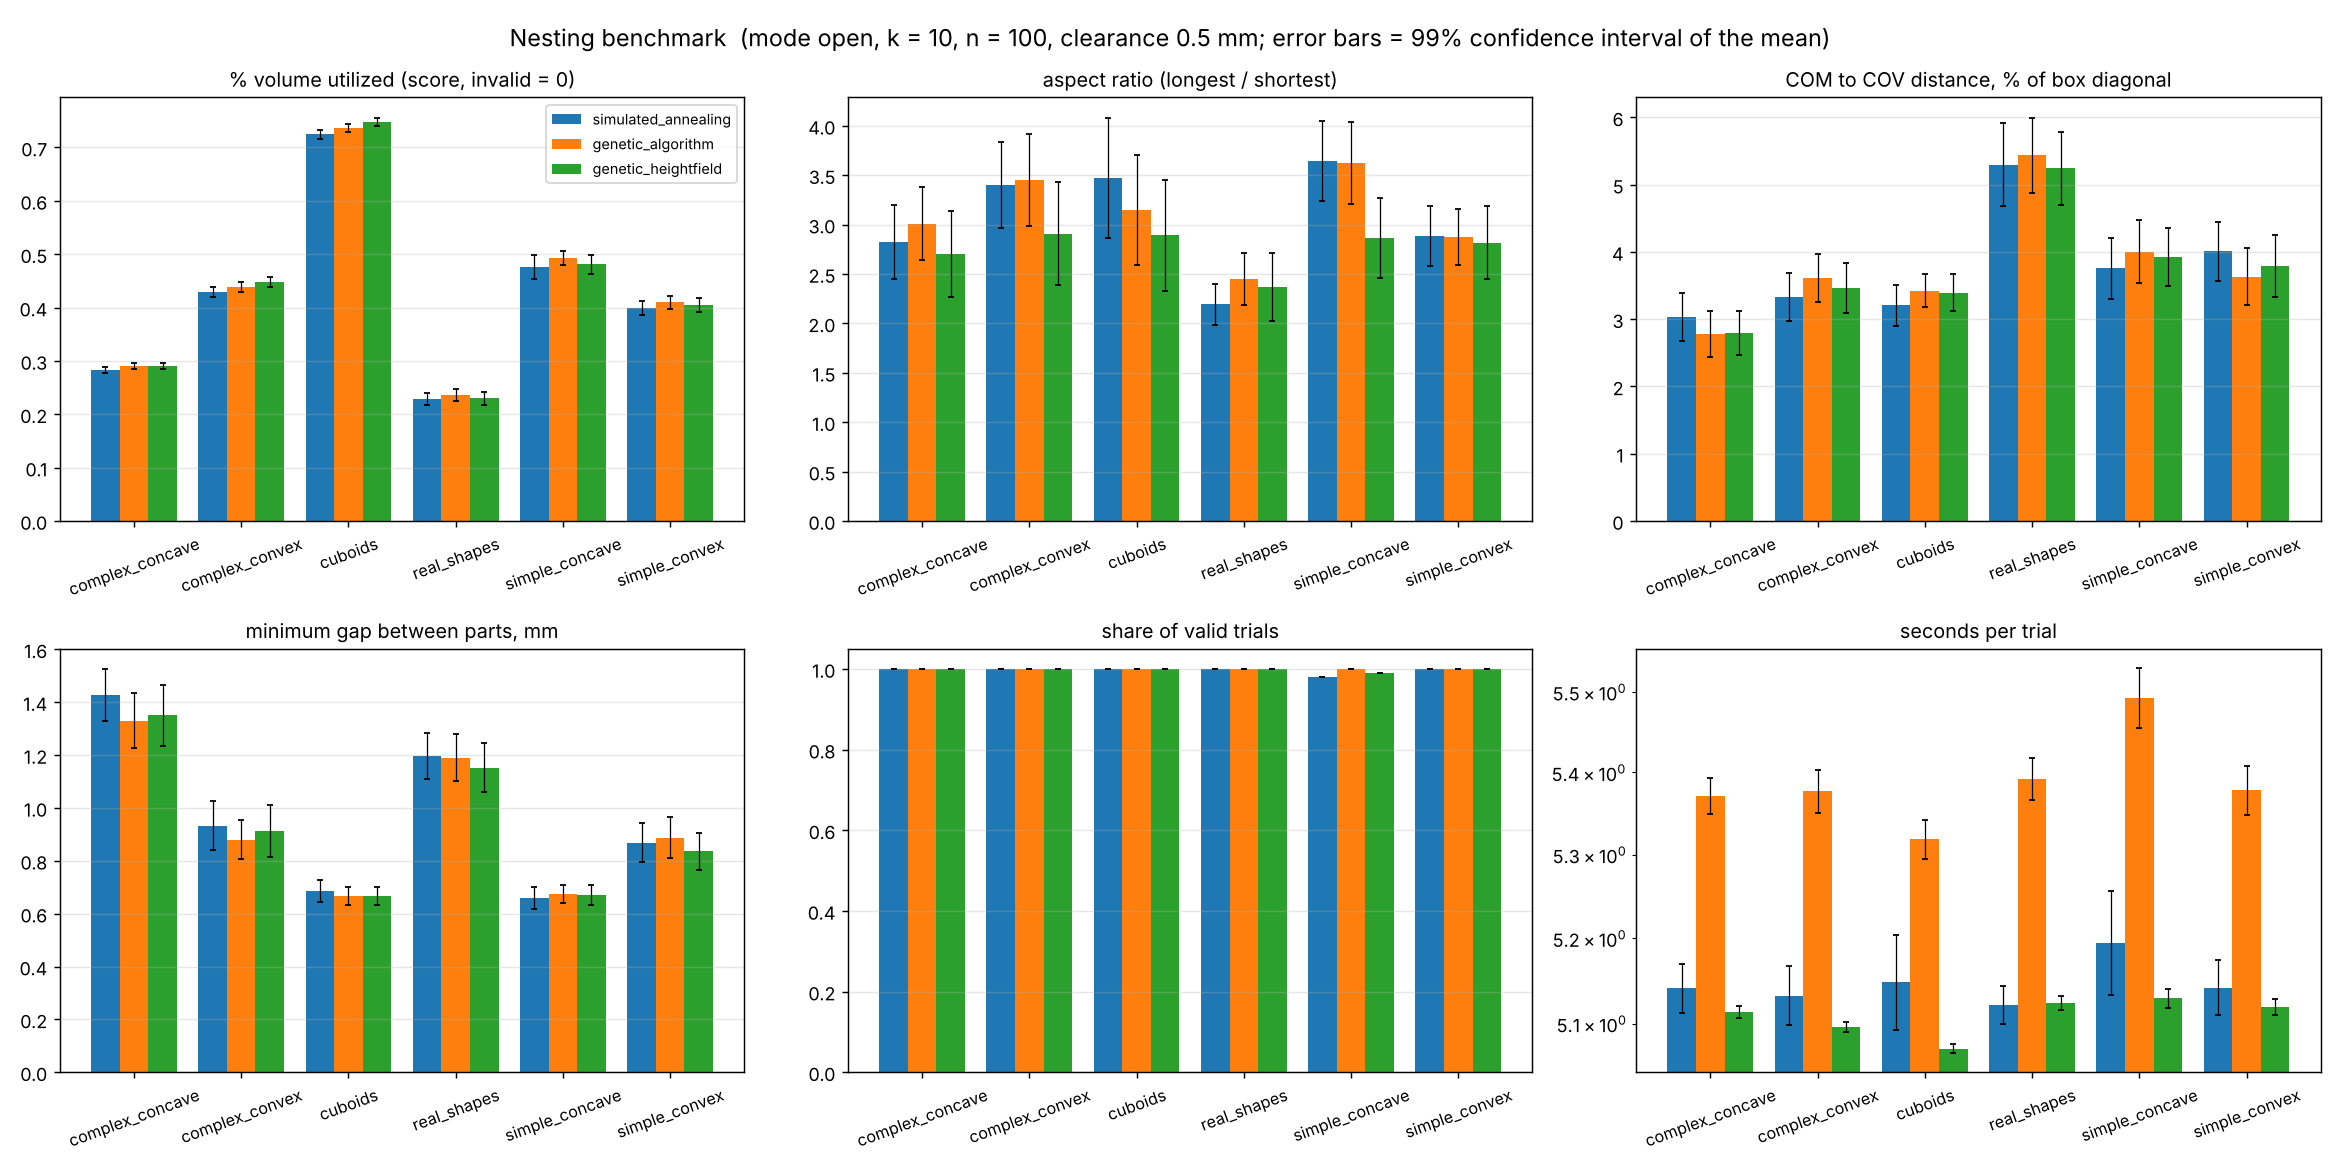

The table this chart was drawn from, first rows:
dataset, algorithm, k, mode, trials, score, score_ci99_low, score_ci99_high, valid_rate, clearance_ok_rate, density_mean, bbox_x_mean, bbox_y_mean, bbox_z_mean, aspect_ratio_mean, com_offset_mean, com_offset_normalized_mean, Ixx_mean, Iyy_mean, Izz_mean, I1_mean, I2_mean, I3_mean, minimum_gap_mean
complex_concave, simulated_annealing, 10, open, 100, 0.2833, 0.2781, 0.2884, 1.0, 1.0, 0.2833, 57.13, 62.31, 67.91, 2.82, 3.559, 0.03031, 41575, 40858, 36609, 14189, 49212, 55641, 1.427
complex_concave, genetic_algorithm, 10, open, 100, 0.2904, 0.2853, 0.2954, 1.0, 1.0, 0.2904, 58.34, 60.53, 68.48, 3.009, 3.252, 0.0278, 41213, 41288, 36393, 13670, 49637, 55586, 1.33
complex_concave, genetic_heightfield, 10, open, 100, 0.29, 0.2847, 0.2952, 1.0, 1.0, 0.29, 45.99, 46.85, 91.37, 2.704, 3.191, 0.02799, 50121, 49923, 16292, 15135, 47767, 53435, 1.349
complex_convex, simulated_annealing, 10, open, 100, 0.4286, 0.4195, 0.4377, 1.0, 1.0, 0.4286, 56.24, 68.93, 71.88, 3.403, 4.274, 0.03334, 83313, 71562, 66309, 24437, 92508, 104239, 0.9326
complex_convex, genetic_algorithm, 10, open, 100, 0.4381, 0.4291, 0.4472, 1.0, 1.0, 0.4381, 65.86, 58.07, 72.12, 3.449, 4.53, 0.03607, 73662, 82264, 68699, 24449, 94223, 105953, 0.8792
complex_convex, genetic_heightfield, 10, open, 100, 0.4476, 0.4383, 0.457, 1.0, 1.0, 0.4476, 44.95, 47.99, 95.64, 2.909, 4.062, 0.0347, 85920, 84091, 27619, 26620, 81314, 89696, 0.912
cuboids, simulated_annealing, 10, open, 100, 0.7244, 0.7164, 0.7323, 1.0, 1.0, 0.7244, 56.5, 74.56, 61.11, 3.472, 4.058, 0.03205, 140993, 99968, 129318, 36519, 161016, 172744, 0.6846
cuboids, genetic_algorithm, 10, open, 100, 0.736, 0.7281, 0.7439, 1.0, 1.0, 0.736, 57.34, 68.41, 61.22, 3.147, 4.01, 0.03424, 121245, 101403, 112012, 37911, 142061, 154689, 0.6657
cuboids, genetic_heightfield, 10, open, 100, 0.7478, 0.7396, 0.7559, 1.0, 1.0, 0.7478, 42.96, 44.15, 95.49, 2.891, 3.934, 0.03394, 132044, 132070, 40433, 39927, 127071, 137549, 0.6668
real_shapes, simulated_annealing, 10, open, 100, 0.2292, 0.2178, 0.2406, 1.0, 1.0, 0.2292, 58.55, 60.66, 62.51, 2.193, 5.913, 0.05297, 28475, 28402, 26286, 12431, 33181, 37551, 1.197
real_shapes, genetic_algorithm, 10, open, 100, 0.2355, 0.2239, 0.2471, 1.0, 1.0, 0.2355, 58.68, 59.22, 65.22, 2.449, 6.241, 0.05435, 27902, 31613, 28231, 11891, 35558, 40297, 1.19
real_shapes, genetic_heightfield, 10, open, 100, 0.2296, 0.2181, 0.2412, 1.0, 1.0, 0.2296, 49.1, 46.72, 87.69, 2.363, 5.956, 0.0524, 36383, 38187, 13724, 12670, 35336, 40288, 1.151
simple_concave, simulated_annealing, 10, open, 100, 0.4765, 0.4541, 0.4989, 0.98, 0.98, 0.4869, 71, 75.35, 82.08, 3.64, 5.673, 0.03759, 203354, 179903, 171058, 43987, 248854, 261474, 0.6582
simple_concave, genetic_algorithm, 10, open, 100, 0.4935, 0.4806, 0.5064, 1.0, 1.0, 0.4935, 78.17, 78.21, 70.73, 3.621, 6.077, 0.04004, 179679, 174213, 192996, 45568, 243119, 258201, 0.6743
simple_concave, genetic_heightfield, 10, open, 100, 0.4812, 0.463, 0.4994, 0.99, 0.99, 0.4863, 51.92, 48.98, 113.9, 2.864, 5.277, 0.03928, 186762, 189878, 57026, 54941, 181390, 197335, 0.6712
simple_convex, simulated_annealing, 10, open, 100, 0.399, 0.3867, 0.4114, 1.0, 1.0, 0.399, 46.52, 60.57, 75.24, 2.883, 4.682, 0.04007, 65470, 52384, 39246, 16895, 66635, 73570, 0.8682
simple_convex, genetic_algorithm, 10, open, 100, 0.4095, 0.3974, 0.4216, 1.0, 1.0, 0.4095, 57.1, 48.08, 76.09, 2.875, 4.197, 0.03632, 52964, 62043, 38460, 16548, 65218, 71701, 0.8873
simple_convex, genetic_heightfield, 10, open, 100, 0.4045, 0.3917, 0.4173, 1.0, 1.0, 0.4045, 42.86, 43.35, 95.87, 2.816, 4.423, 0.03787, 70511, 70774, 18601, 17497, 67921, 74468, 0.8363
